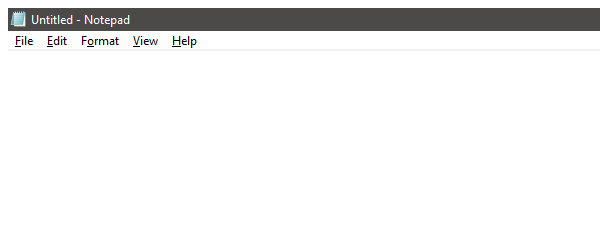
Task: Type a word in notepad
Workflow: Main

Step 1: Open Application 'notepad.exe Untitled' on the element in window 'Untitled - Notepad' (notepad.exe)
